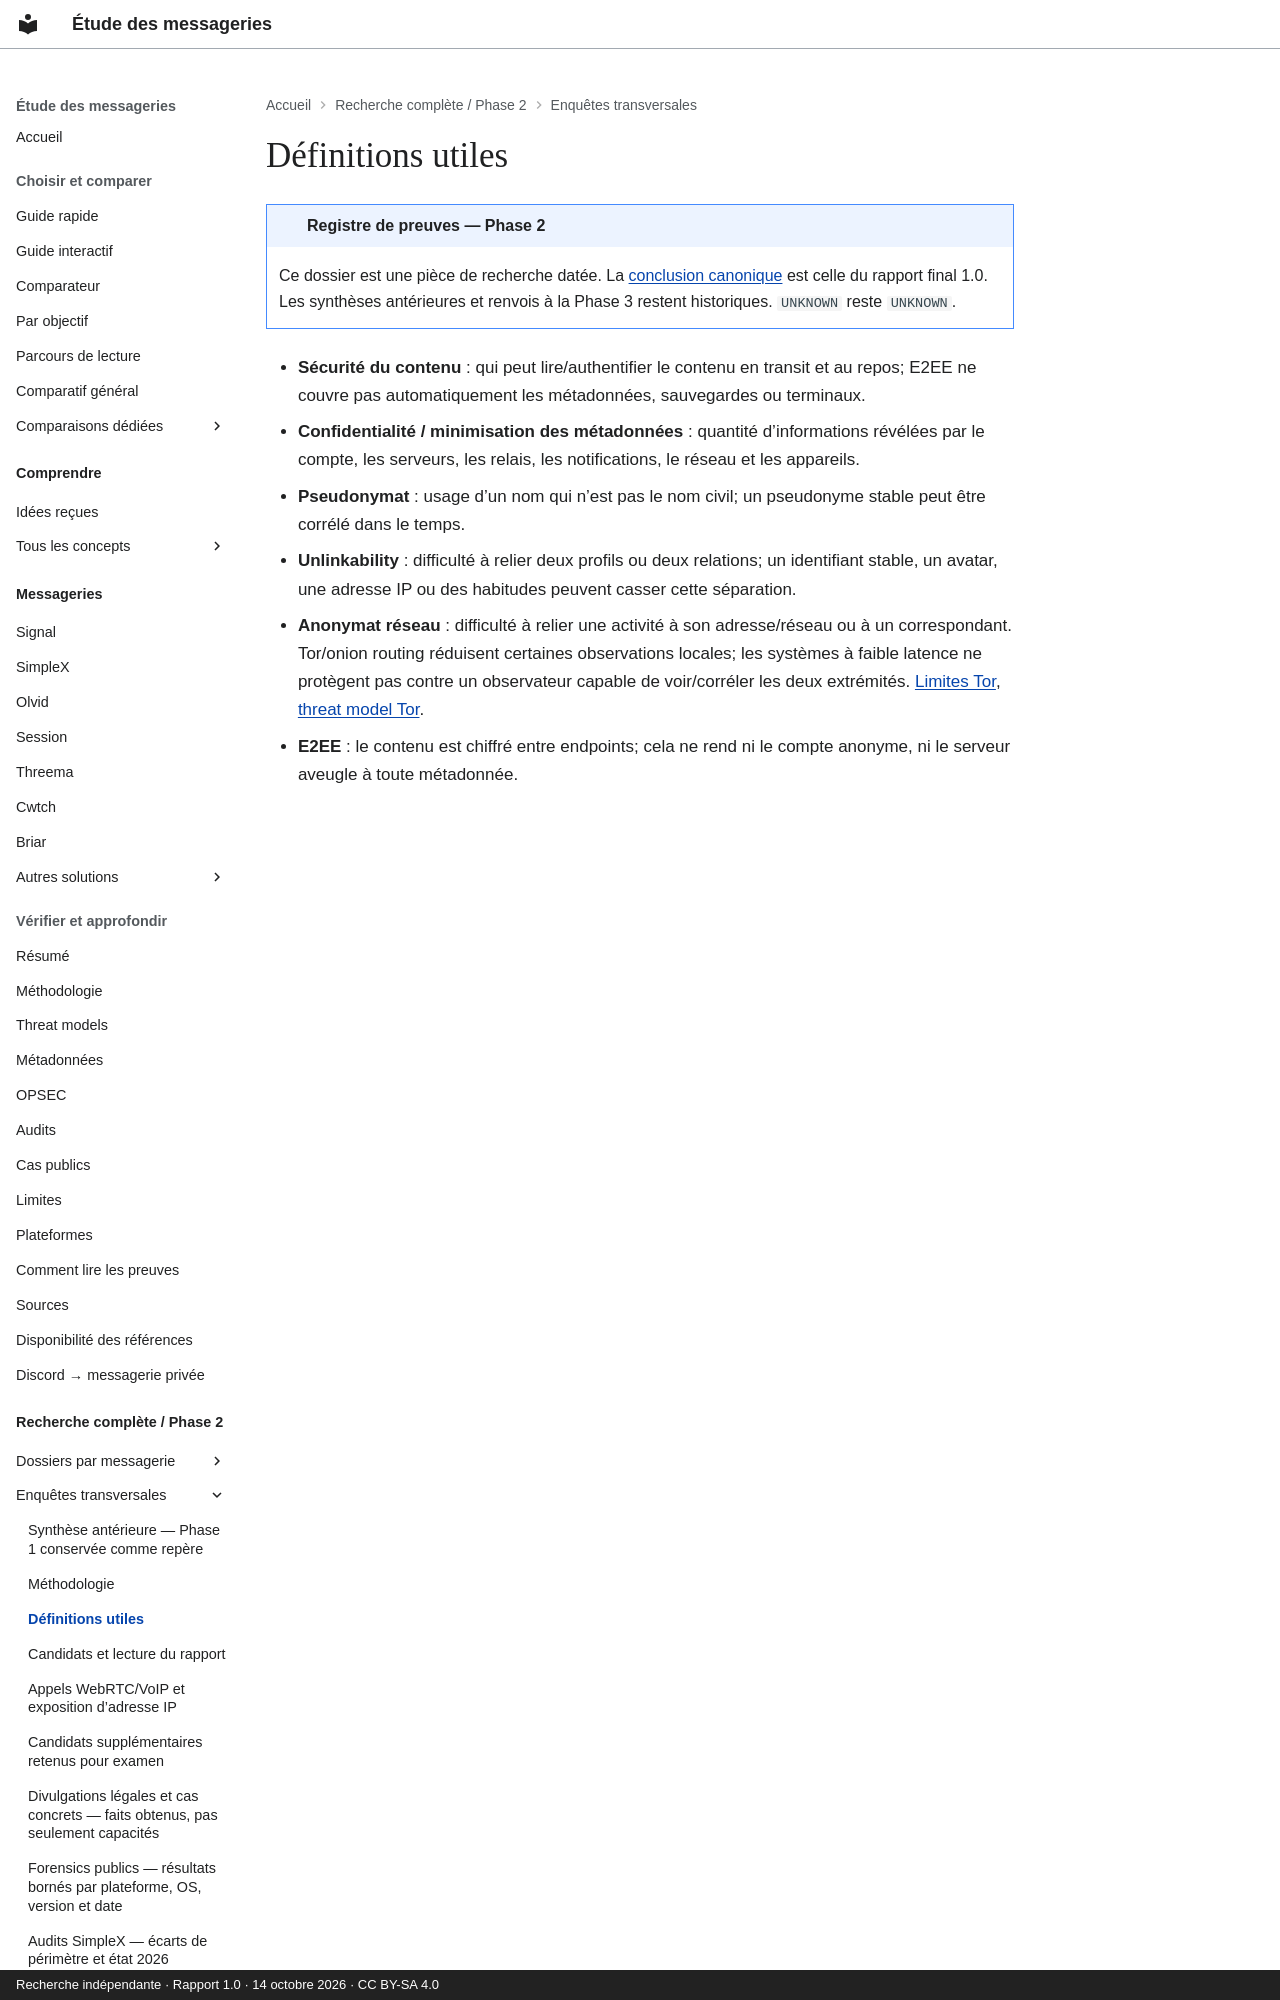

repository: Voldigoade/recherche-messageries · page: recherche/03-definitions-utiles/index.html · generator: mkdocs · copyright: Recherche indépendante · Rapport 1.0 · 14 octobre 2026 · CC BY-SA 4.0

---
title: Définitions utiles
description: 'Registre Phase 2 : Définitions utiles. Preuves, périmètres et inconnues
  documentaires au 14 octobre 2026.'
search:
  boost: 0.5
source_file: enquete-messageries-progress.md
source_line: 31
---
